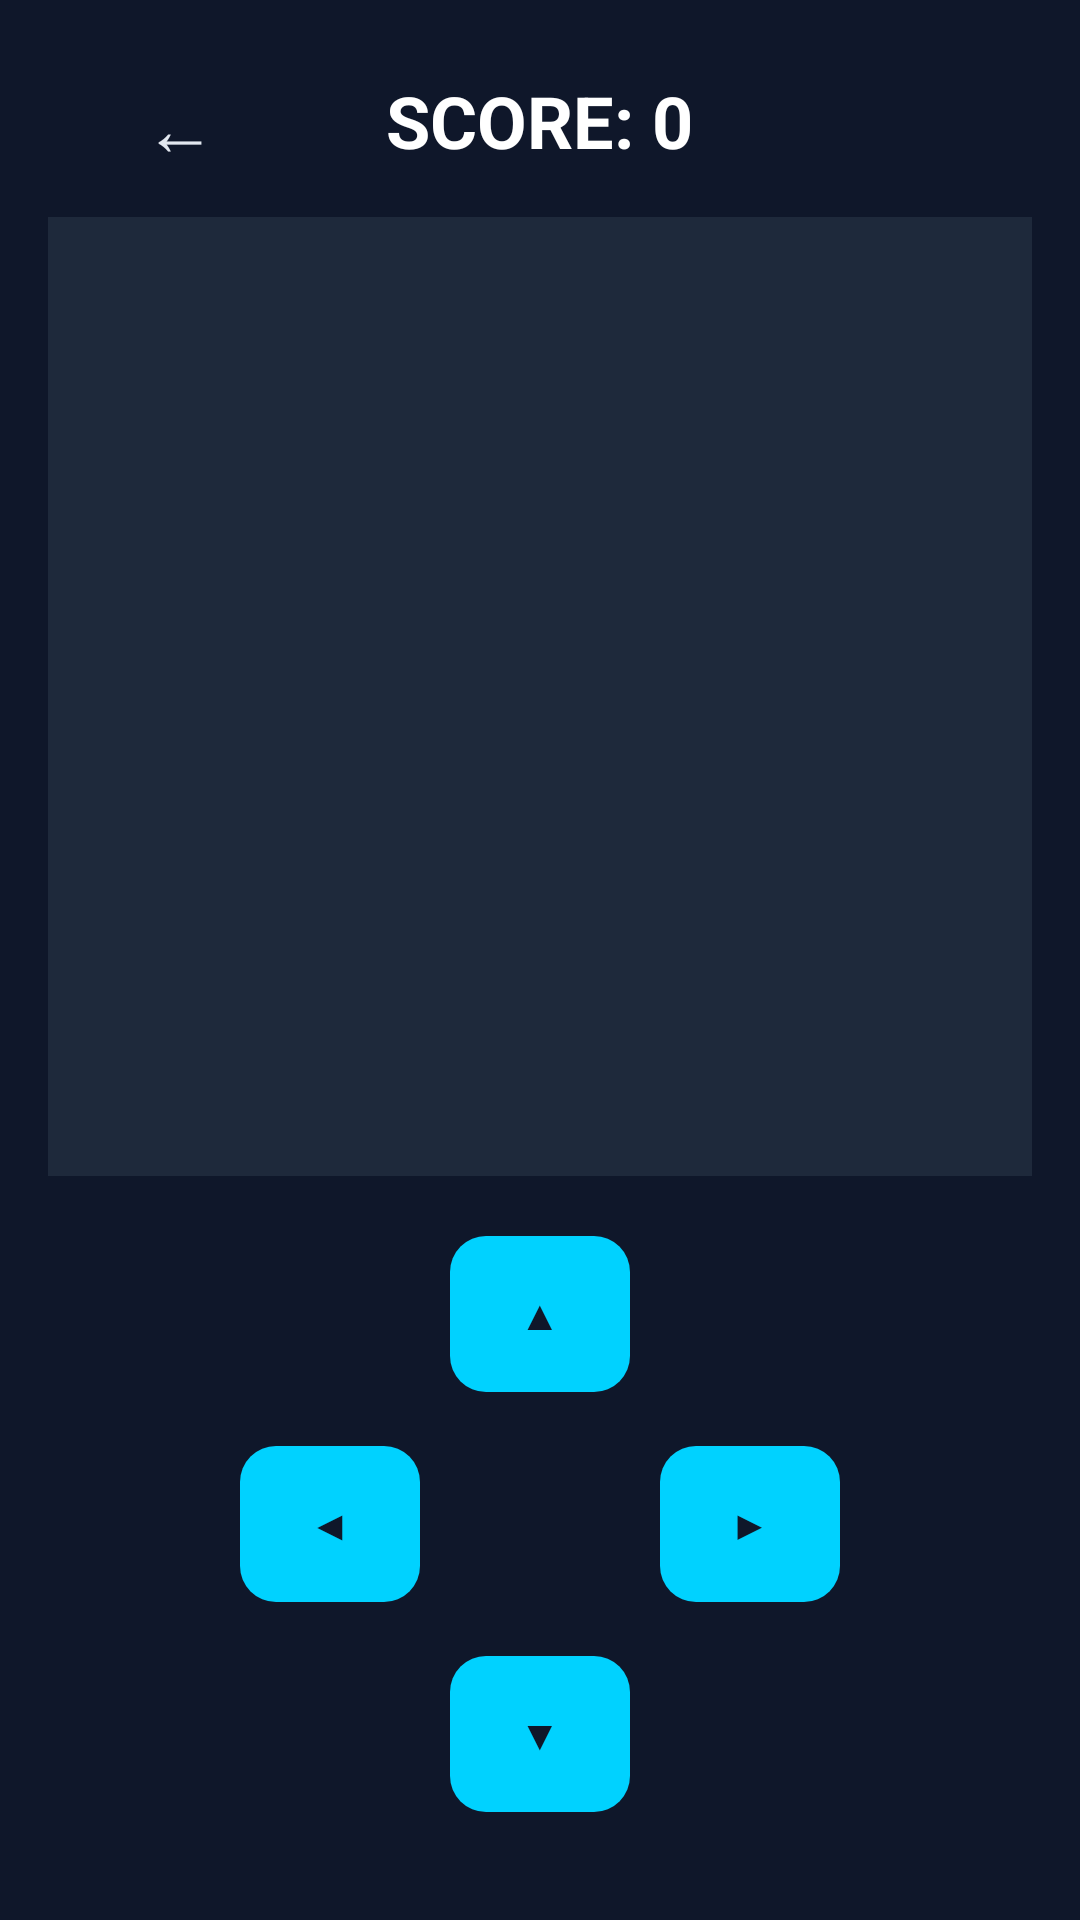

Produce the Android XML layout that renders to this screen, including the resource entries it uses.
<!-- AndroidManifest.xml: application theme Theme.NeuroxTools -->
<!-- res/layout/activity_snake.xml -->
<?xml version="1.0" encoding="utf-8"?>
<RelativeLayout xmlns:android="http://schemas.android.com/apk/res/android"
    xmlns:app="http://schemas.android.com/apk/res-auto"
    android:layout_width="match_parent"
    android:layout_height="match_parent"
    android:background="#0F172A"
    android:padding="16dp">

    <Button
        android:id="@+id/btnGameBack"
        android:layout_width="wrap_content"
        android:layout_height="wrap_content"
        android:layout_alignParentStart="true"
        android:layout_alignParentTop="true"
        android:text="←"
        android:textSize="24sp"
        android:textColor="#E2E8F0"
        style="?android:attr/borderlessButtonStyle" />

    <TextView
        android:id="@+id/tvScore"
        android:layout_width="wrap_content"
        android:layout_height="wrap_content"
        android:layout_alignParentTop="true"
        android:layout_centerHorizontal="true"
        android:layout_marginTop="8dp"
        android:text="SCORE: 0"
        android:textColor="#FFFFFF"
        android:textSize="24sp"
        android:textStyle="bold" />

    <FrameLayout
        android:id="@+id/gameContainer"
        android:layout_width="match_parent"
        android:layout_height="match_parent"
        android:layout_above="@id/layoutControls"
        android:layout_below="@id/tvScore"
        android:layout_marginVertical="16dp"
        android:background="#1E293B" />

    <RelativeLayout
        android:id="@+id/layoutControls"
        android:layout_width="200dp"
        android:layout_height="200dp"
        android:layout_alignParentBottom="true"
        android:layout_centerHorizontal="true"
        android:layout_marginBottom="16dp">

        <com.google.android.material.button.MaterialButton
            android:id="@+id/btnUp"
            android:layout_width="60dp"
            android:layout_height="60dp"
            android:layout_alignParentTop="true"
            android:layout_centerHorizontal="true"
            android:text="▲"
            android:textColor="#0F172A"
            app:backgroundTint="#00D2FF"
            app:cornerRadius="12dp"
            android:padding="0dp"/>

        <com.google.android.material.button.MaterialButton
            android:id="@+id/btnLeft"
            android:layout_width="60dp"
            android:layout_height="60dp"
            android:layout_centerVertical="true"
            android:layout_alignParentStart="true"
            android:text="◀"
            android:textColor="#0F172A"
            app:backgroundTint="#00D2FF"
            app:cornerRadius="12dp"
            android:padding="0dp"/>

        <com.google.android.material.button.MaterialButton
            android:id="@+id/btnRight"
            android:layout_width="60dp"
            android:layout_height="60dp"
            android:layout_centerVertical="true"
            android:layout_alignParentEnd="true"
            android:text="▶"
            android:textColor="#0F172A"
            app:backgroundTint="#00D2FF"
            app:cornerRadius="12dp"
            android:padding="0dp"/>

        <com.google.android.material.button.MaterialButton
            android:id="@+id/btnDown"
            android:layout_width="60dp"
            android:layout_height="60dp"
            android:layout_alignParentBottom="true"
            android:layout_centerHorizontal="true"
            android:text="▼"
            android:textColor="#0F172A"
            app:backgroundTint="#00D2FF"
            app:cornerRadius="12dp"
            android:padding="0dp"/>
    </RelativeLayout>

</RelativeLayout>
<!-- resources referenced by this layout -->
<resources>
  <style name="Theme.NeuroxTools" parent="Base.Theme.NeuroxTools" />
  <style name="Base.Theme.NeuroxTools" parent="Theme.Material3.DayNight.NoActionBar">
          
          
      </style>
</resources>
